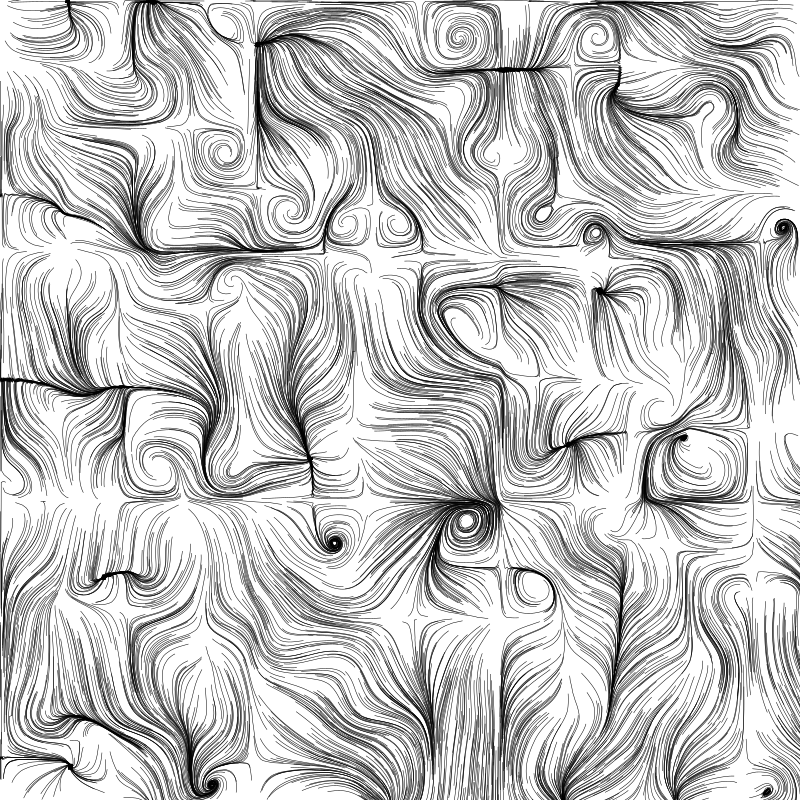

Values plotted in this chart, from the file beside it:
path_id, point_index, x, y
0, 0, 444.6, 291.4
0, 1, 442.5, 292.8
0, 2, 440.4, 294.1
0, 3, 438.5, 295.8
0, 4, 436.9, 297.7
0, 5, 435.7, 299.9
0, 6, 434.6, 302.1
0, 7, 433.8, 304.5
0, 8, 433.2, 306.9
0, 9, 432.9, 309.4
0, 10, 432.9, 311.9
0, 11, 433.3, 314.4
0, 12, 433.9, 316.8
0, 13, 434.8, 319.1
0, 14, 435.9, 321.4
0, 15, 437, 323.6
0, 16, 438.2, 325.8
0, 17, 439.6, 327.9
0, 18, 441, 330
0, 19, 442.4, 332
0, 20, 443.9, 334.1
0, 21, 445.4, 336
0, 22, 447, 338
0, 23, 448.6, 339.9
0, 24, 450.2, 341.8
0, 25, 451.9, 343.6
0, 26, 453.7, 345.4
0, 27, 455.5, 347.1
0, 28, 457.3, 348.8
0, 29, 459.2, 350.4
0, 30, 461.2, 351.9
1, 0, 178.1, 746
1, 1, 179.1, 748.2
1, 2, 180, 750.6
1, 3, 180.7, 753
1, 4, 181.3, 755.4
1, 5, 181.9, 757.8
1, 6, 182.5, 760.2
1, 7, 183, 762.7
1, 8, 183.4, 765.2
1, 9, 183.7, 767.6
1, 10, 184.1, 770.1
1, 11, 184.5, 772.6
1, 12, 184.9, 775.1
1, 13, 185.3, 777.5
1, 14, 185.7, 780
1, 15, 186.2, 782.5
1, 16, 186.7, 784.9
1, 17, 187.2, 787.3
1, 18, 187.9, 789.7
1, 19, 188.9, 792
1, 20, 190.1, 794.2
1, 21, 191.8, 796
1, 22, 193.9, 797.4
1, 23, 196.2, 798.4
1, 24, 198.7, 798.4
1, 25, 201.2, 798
1, 26, 203.6, 797.4
1, 27, 206.1, 796.9
1, 28, 208.4, 796
... 157,953 more rows
